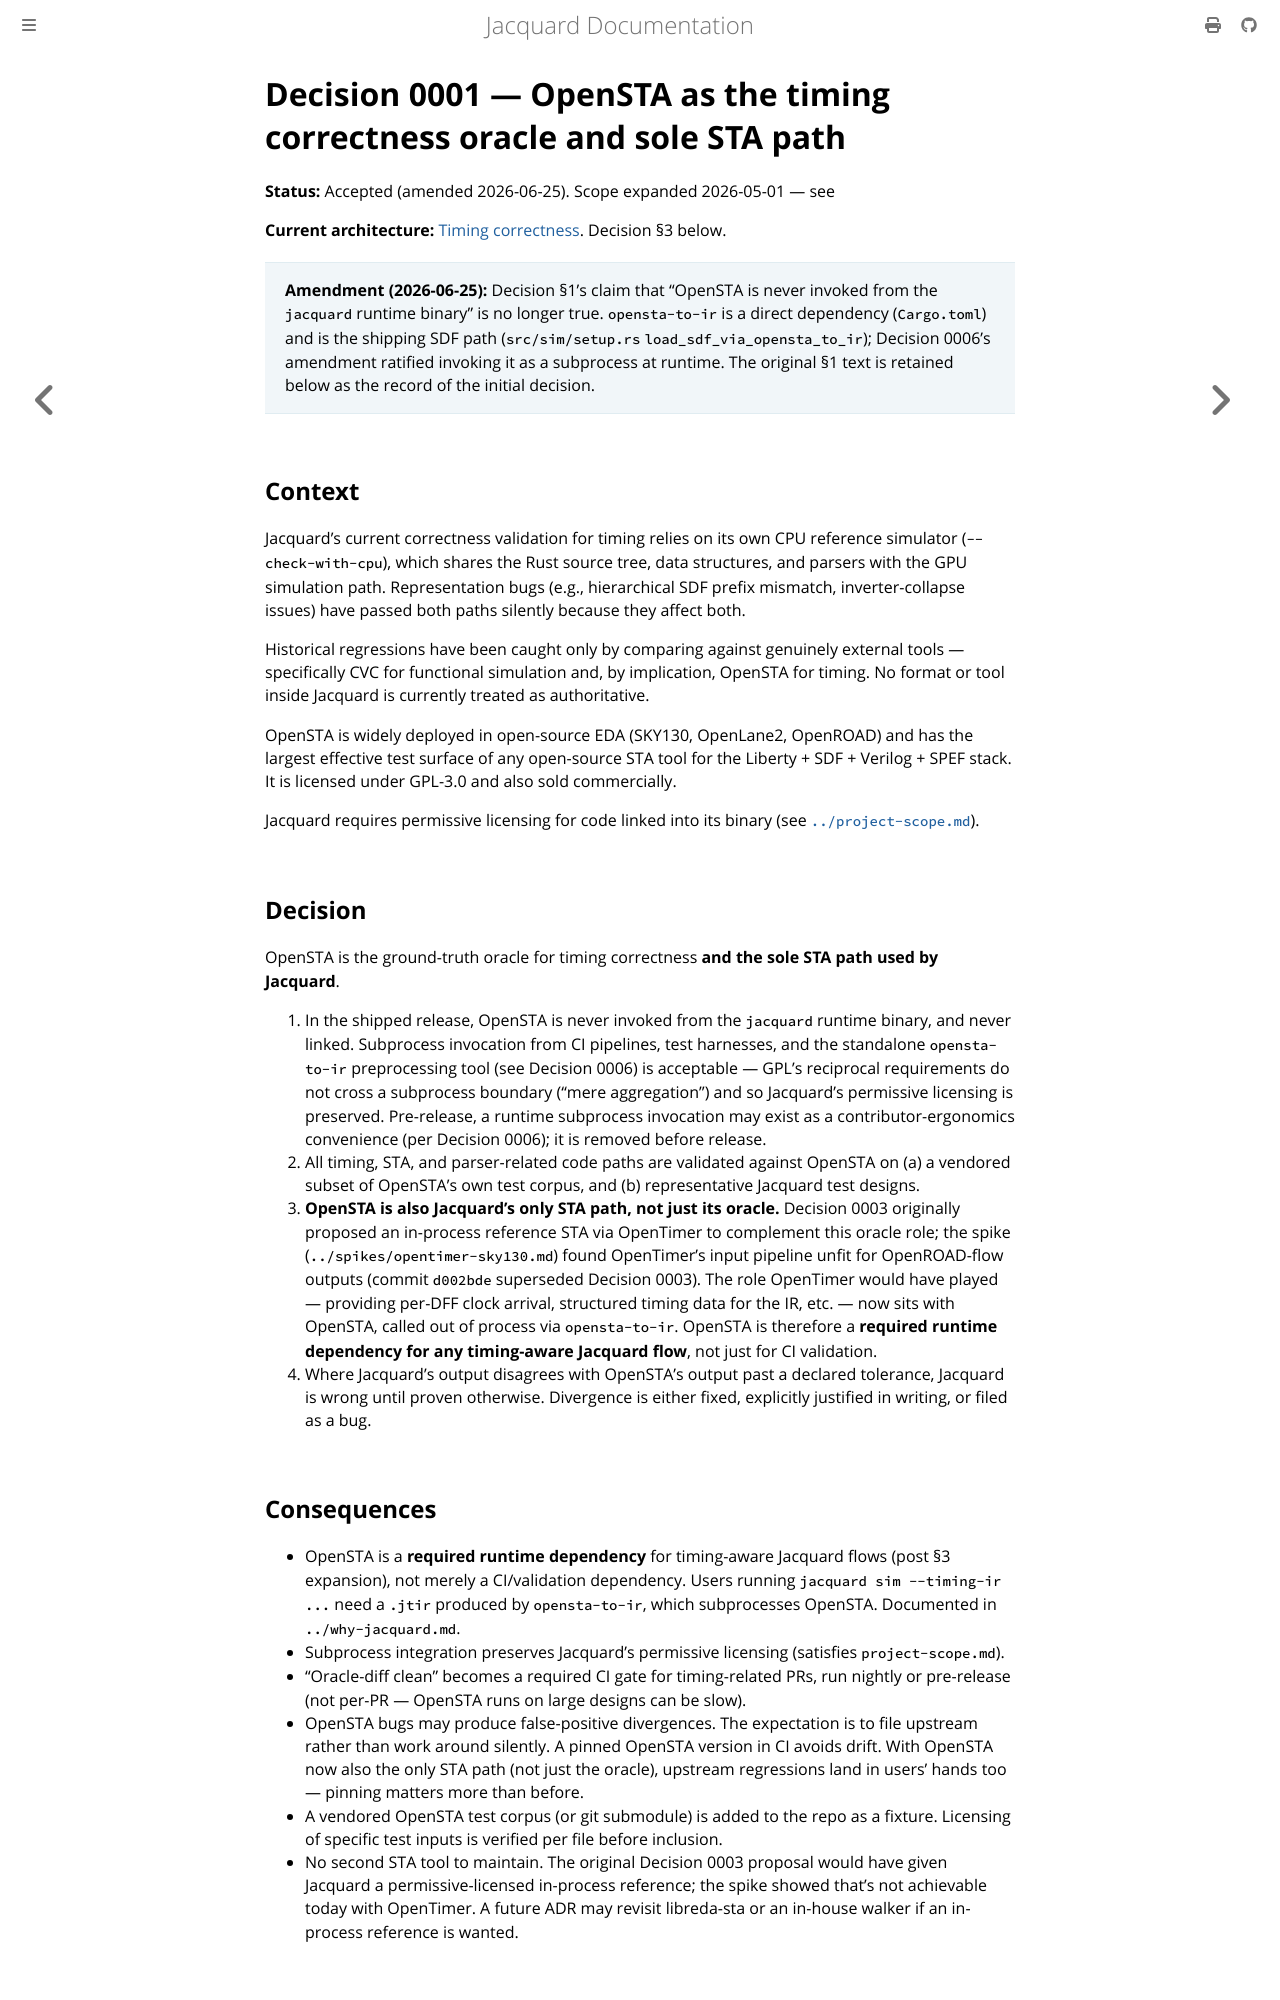

repository: gpu-eda/Jacquard · page: architecture/decisions/0001-opensta-as-oracle.html · generator: mdbook

# Decision 0001 — OpenSTA as the timing correctness oracle and sole STA path

**Status:** Accepted (amended 2026-06-25). Scope expanded 2026-05-01 — see

**Current architecture:** [Timing correctness](../timing-correctness.md).
Decision §3 below.

> **Amendment (2026-06-25):** Decision §1's claim that "OpenSTA is never
> invoked from the `jacquard` runtime binary" is no longer true. `opensta-to-ir`
> is a direct dependency (`Cargo.toml`) and is the shipping SDF path
> (`src/sim/setup.rs` `load_sdf_via_opensta_to_ir`); Decision 0006's amendment
> ratified invoking it as a subprocess at runtime. The original §1 text is
> retained below as the record of the initial decision.

## Context

Jacquard's current correctness validation for timing relies on its own CPU reference simulator (`--check-with-cpu`), which shares the Rust source tree, data structures, and parsers with the GPU simulation path. Representation bugs (e.g., hierarchical SDF prefix mismatch, inverter-collapse issues) have passed both paths silently because they affect both.

Historical regressions have been caught only by comparing against genuinely external tools — specifically CVC for functional simulation and, by implication, OpenSTA for timing. No format or tool inside Jacquard is currently treated as authoritative.

OpenSTA is widely deployed in open-source EDA (SKY130, OpenLane2, OpenROAD) and has the largest effective test surface of any open-source STA tool for the Liberty + SDF + Verilog + SPEF stack. It is licensed under GPL-3.0 and also sold commercially.

Jacquard requires permissive licensing for code linked into its binary (see [`../project-scope.md`](../../project-scope.md)).

## Decision

OpenSTA is the ground-truth oracle for timing correctness **and the sole STA path used by Jacquard**.

1. In the shipped release, OpenSTA is never invoked from the `jacquard` runtime binary, and never linked. Subprocess invocation from CI pipelines, test harnesses, and the standalone `opensta-to-ir` preprocessing tool (see Decision 0006) is acceptable — GPL's reciprocal requirements do not cross a subprocess boundary ("mere aggregation") and so Jacquard's permissive licensing is preserved. Pre-release, a runtime subprocess invocation may exist as a contributor-ergonomics convenience (per Decision 0006); it is removed before release.
2. All timing, STA, and parser-related code paths are validated against OpenSTA on (a) a vendored subset of OpenSTA's own test corpus, and (b) representative Jacquard test designs.
3. **OpenSTA is also Jacquard's only STA path, not just its oracle.** Decision 0003 originally proposed an in-process reference STA via OpenTimer to complement this oracle role; the spike (`../spikes/opentimer-sky130.md`) found OpenTimer's input pipeline unfit for OpenROAD-flow outputs (commit `d002bde` superseded Decision 0003). The role OpenTimer would have played — providing per-DFF clock arrival, structured timing data for the IR, etc. — now sits with OpenSTA, called out of process via `opensta-to-ir`. OpenSTA is therefore a **required runtime dependency for any timing-aware Jacquard flow**, not just for CI validation.
4. Where Jacquard's output disagrees with OpenSTA's output past a declared tolerance, Jacquard is wrong until proven otherwise. Divergence is either fixed, explicitly justified in writing, or filed as a bug.
